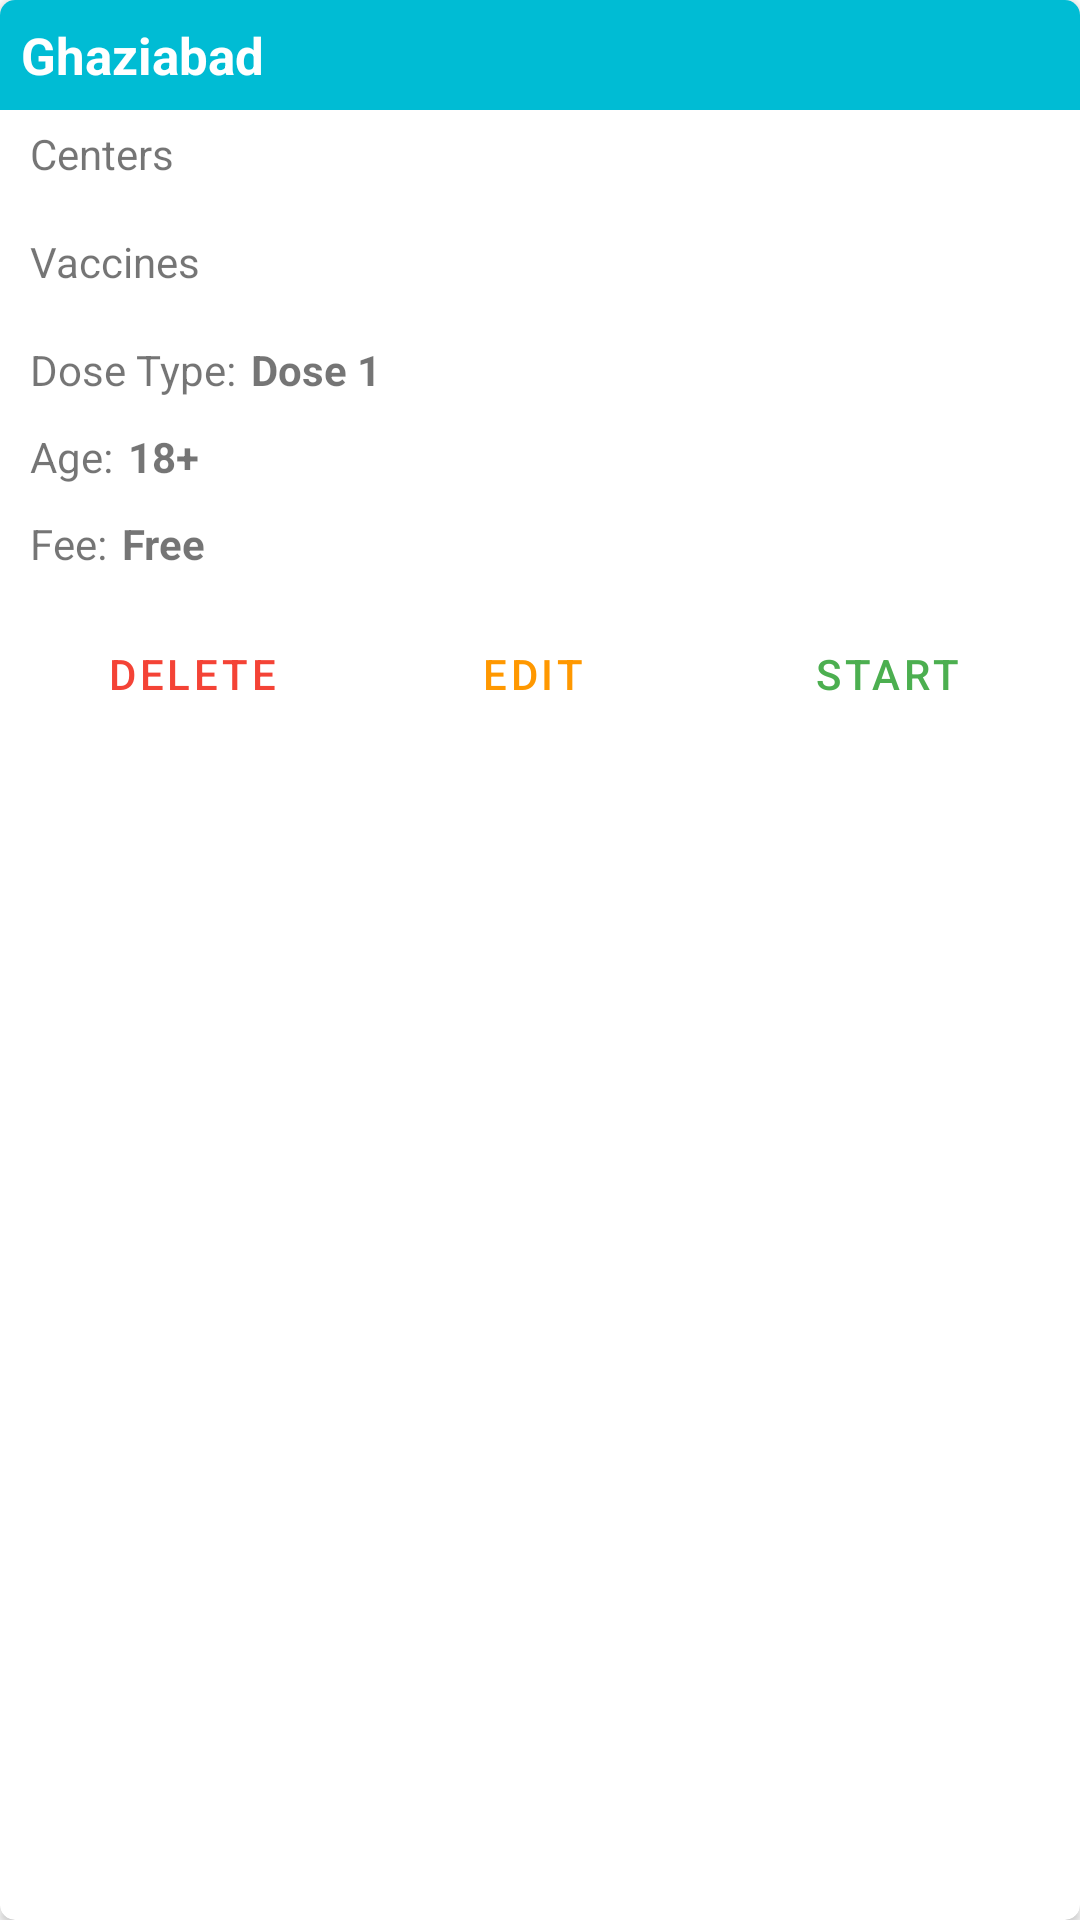

The Android layout XML behind this screen, and the referenced resources:
<!-- AndroidManifest.xml: application theme Theme.VaccineCheck -->
<!-- res/layout/channel_list.xml -->
<?xml version="1.0" encoding="utf-8"?>
<androidx.cardview.widget.CardView xmlns:android="http://schemas.android.com/apk/res/android"
    xmlns:app="http://schemas.android.com/apk/res-auto"
    android:layout_width="match_parent"
    android:layout_height="wrap_content"
    android:layout_marginStart="10dp"
    android:layout_marginTop="10dp"
    android:layout_marginEnd="10dp"
    android:elevation="3dp"
    app:cardBackgroundColor="@color/white"
    app:cardCornerRadius="5dp">

    <LinearLayout
        android:layout_width="match_parent"
        android:layout_height="wrap_content"
        android:orientation="vertical">

        <RelativeLayout
            android:id="@+id/titleBackground"
            android:layout_width="match_parent"
            android:layout_height="wrap_content"
            android:background="@color/contrast_cyan"
            android:padding="7dp">

            <TextView
                android:id="@+id/district"
                style="@style/slotListTextHeading"
                android:layout_width="wrap_content"
                android:layout_height="wrap_content"
                android:text="Ghaziabad" />

        </RelativeLayout>

        <LinearLayout
            android:layout_width="match_parent"
            android:layout_height="wrap_content"
            android:orientation="vertical"
            android:paddingStart="10dp"
            android:paddingTop="5dp"
            android:paddingEnd="10dp"
            android:paddingBottom="5dp">

            <TextView
                android:layout_width="wrap_content"
                android:layout_height="wrap_content"
                android:text="Centers" />

            <HorizontalScrollView
                android:layout_width="match_parent"
                android:layout_height="wrap_content"
                android:layout_marginTop="7dp"
                android:scrollbars="none">

                <LinearLayout
                    android:id="@+id/centersLayout"
                    android:layout_width="wrap_content"
                    android:layout_height="wrap_content"
                    android:orientation="horizontal" />
            </HorizontalScrollView>

            <TextView
                android:layout_width="wrap_content"
                android:layout_height="wrap_content"
                android:layout_marginTop="10dp"
                android:text="Vaccines" />

            <HorizontalScrollView
                android:layout_width="match_parent"
                android:layout_height="wrap_content"
                android:layout_marginTop="7dp"
                android:scrollbars="none">

                <LinearLayout
                    android:id="@+id/vaccinesLayout"
                    android:layout_width="wrap_content"
                    android:layout_height="wrap_content"
                    android:orientation="horizontal" />
            </HorizontalScrollView>

            <LinearLayout
                android:layout_width="match_parent"
                android:layout_height="wrap_content"
                android:layout_marginTop="10dp"
                android:orientation="horizontal">

                <TextView
                    android:layout_width="wrap_content"
                    android:layout_height="wrap_content"
                    android:text="Dose Type:" />

                <TextView
                    android:id="@+id/dose"
                    android:layout_width="wrap_content"
                    android:layout_height="wrap_content"
                    android:layout_marginStart="5dp"
                    android:text="Dose 1"
                    android:textStyle="bold" />
            </LinearLayout>

            <LinearLayout
                android:layout_width="match_parent"
                android:layout_height="wrap_content"
                android:layout_marginTop="10dp"
                android:orientation="horizontal">

                <TextView
                    android:layout_width="wrap_content"
                    android:layout_height="wrap_content"
                    android:text="Age:" />

                <TextView
                    android:id="@+id/age"
                    android:layout_width="wrap_content"
                    android:layout_height="wrap_content"
                    android:layout_marginStart="5dp"
                    android:text="18+"
                    android:textStyle="bold" />
            </LinearLayout>

            <LinearLayout
                android:layout_width="match_parent"
                android:layout_height="wrap_content"
                android:layout_marginTop="10dp"
                android:orientation="horizontal">

                <TextView
                    android:layout_width="wrap_content"
                    android:layout_height="wrap_content"
                    android:text="Fee:" />

                <TextView
                    android:id="@+id/fee"
                    android:layout_width="wrap_content"
                    android:layout_height="wrap_content"
                    android:layout_marginStart="5dp"
                    android:text="Free"
                    android:textStyle="bold" />
            </LinearLayout>

            <LinearLayout
                android:layout_width="match_parent"
                android:layout_height="wrap_content"
                android:layout_marginTop="10dp"
                android:orientation="horizontal">

                <Button
                    style="@style/Widget.MaterialComponents.Button.OutlinedButton"
                    android:layout_width="0dp"
                    android:layout_height="wrap_content"
                    android:layout_weight="1"
                    android:text="Delete"
                    android:layout_marginEnd="5dp"
                    android:id="@+id/delete"
                    android:textColor="@color/negative_red" />

                <Button
                    style="@style/Widget.MaterialComponents.Button.OutlinedButton"
                    android:layout_width="0dp"
                    android:layout_height="wrap_content"
                    android:layout_weight="1"
                    android:text="Edit"
                    android:layout_marginEnd="5dp"
                    android:id="@+id/edit"
                    android:textColor="@color/medium_orange" />

                <Button
                    style="@style/Widget.MaterialComponents.Button.OutlinedButton"
                    android:layout_width="0dp"
                    android:layout_height="wrap_content"
                    android:layout_weight="1"
                    android:layout_marginStart="5dp"
                    android:text="Start"
                    android:id="@+id/start"
                    android:textColor="@color/positive_green" />
            </LinearLayout>

        </LinearLayout>

    </LinearLayout>

</androidx.cardview.widget.CardView>
<!-- resources referenced by this layout -->
<resources>
  <color name="contrast_cyan">#00BCD4</color>
  <color name="medium_orange">#FF9800</color>
  <color name="negative_red">#F44336</color>
  <color name="positive_green">#4CAF50</color>
  <color name="white">#FFFFFFFF</color>
  <style name="slotListTextHeading" parent="Theme.MaterialComponents.DayNight.DarkActionBar">
          <item name="android:textColor">#FFFFFF</item>
          <item name="android:textStyle">bold</item>
          <item name="fontFamily">doppio_one</item>
          <item name="android:textSize">17sp</item>
      </style>
  <style name="Theme.VaccineCheck" parent="Theme.MaterialComponents.DayNight.NoActionBar">
          
          <item name="colorPrimary">@color/purple_500</item>
          <item name="colorPrimaryVariant">@color/purple_700</item>
          <item name="colorOnPrimary">@color/white</item>
          
          <item name="colorSecondary">@color/teal_200</item>
          <item name="colorSecondaryVariant">@color/teal_700</item>
          <item name="colorOnSecondary">@color/black</item>
          
          <item name="android:statusBarColor" tools:targetApi="l">?attr/colorPrimaryVariant</item>
          
      </style>
  <color name="purple_500">#FF6200EE</color>
  <color name="purple_700">#FF3700B3</color>
  <color name="teal_200">#FF03DAC5</color>
  <color name="teal_700">#FF018786</color>
  <color name="black">#FF000000</color>
</resources>
